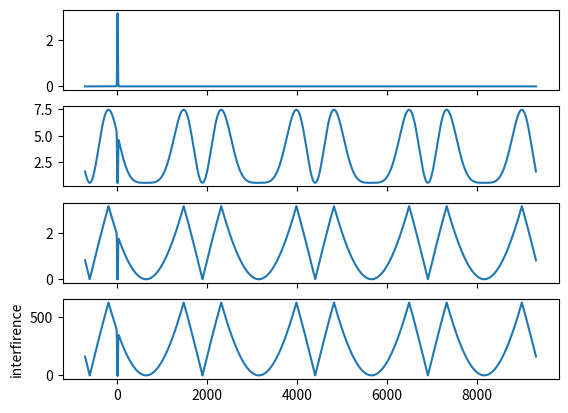

Recreate this plot in Python.
import matplotlib.pyplot as plt
import numpy as np
from random import random
from scipy.fft import rfft, irfft, fftfreq, fft, ifft

u1 = 3.0
u2 = 1.0
npoint = 1e5
dt = 0.1
t0 = -700.0
tau0 = 1.0e6 / 2.0e2
timeline = np.arange(npoint) * dt + t0
#fipiezo0 = random() * 2.0 * np.pi
fipiezo0 = 1.5/2
fipiezoA = 2.0 * np.pi
fipiezo = fipiezoA * np.sin(2 * np.pi * timeline / tau0 + fipiezo0)
tauplasma1 = 20.0
tauplasma2 = 30.0
tauplasma3 = 80.0
sigmaplasma1 = 10.0
sigmaplasma2 = 20.0
sigmaplasma3 = 10.0
Aplasma1 = np.pi * 1.0


# Aplasma2 = 1.5 * np.pi * 0.2
# Aplasma3 = 0.5 * np.pi * 0.2


def gauss(a, t0, s, t):
    return a * np.exp(-np.power((t - t0) / s, 2))


fplasma = gauss(Aplasma1, tauplasma1, sigmaplasma1, timeline)
''' + gauss(Aplasma2, tauplasma2, sigmaplasma2,
                                                                      timeline) + gauss(Aplasma3, tauplasma3,
                                                                                        sigmaplasma3, timeline)'''
fcom = fplasma + fipiezo
interfirence = u1 + u2 - 2.0 * np.power(u1 * u2, 0.5) * np.cos(fcom)
interfirence0 = interfirence

mininterf = interfirence.min()
interfirence = interfirence - mininterf
maxinterf = interfirence.max()
faseafter = np.arccos(1.0 - (2.0 * interfirence / maxinterf))

fstart = 18.0e3
ffinish = 1.0e7
f_signal = rfft(faseafter)
W = fftfreq(f_signal.size, d=dt*1.0e-6)[:int(f_signal.size)]
cut_f_signal = f_signal.copy()
fend = ffinish
#fw = 1428.5714285714287 * 4
fw = 2.0*1.0e6/sigmaplasma1
fwindow = np.exp(-np.power((W - fstart) / fw, 2)) + np.exp(-np.power((W - fend) / fw, 2))

fwindow = np.where(((np.abs(W) >= fstart) & (np.abs(W) <= fend)), 1, fwindow)
A = 1.0/(fwindow.sum()*dt*1.0e-6)
fwindow = fwindow*A
cut_signal = irfft(cut_f_signal * fwindow)
cut_time = timeline[:cut_signal.size]

xaxis = timeline
yaxis = interfirence
fig, axes = plt.subplots(4, sharex=True)
axes[0].plot(xaxis, fplasma)
axes[1].plot(xaxis, interfirence0)
axes[2].plot(xaxis, faseafter)
axes[3].plot(cut_time, cut_signal)
plt.ylabel('interfirence')
plt.show()
